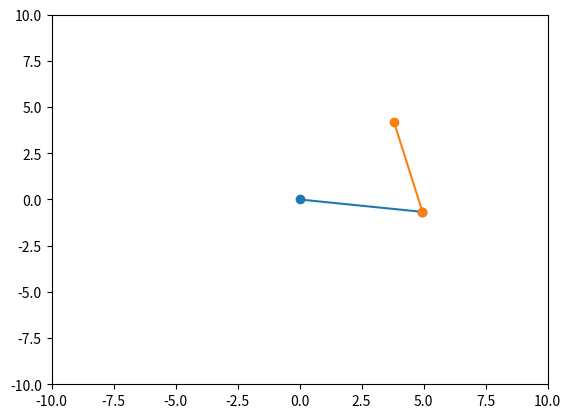

Python code for this plot:
#vaishnavi kokadwar (18110183)

import math
import numpy as np
import matplotlib.pyplot as plt

#TASK 2

#defining constants
l1 = 5
l2 = 5
hinge = (0,0)
I1 = 25
I2 = 25

#consider the position of the wall to be
xw = 4  
yw = 4
wall = (xw,yw)

#the following values depend on the position and orientation of the wall
thetaw = math.acos((xw**2+yw**2-l1**2-l2**2)/(2*l1*l2))
q1w = math.atan(yw/xw) - math.atan((l2*np.sin(thetaw))/(l1+l2*np.cos(thetaw)))
q2w = q1w + thetaw

#reaching out to this orientation
q11 = np.linspace(0,q1w,50)
q21 = np.linspace(0,q2w,50)

#animation
x11 = [0]*len(q11)
x21 = [0]*len(q11)
y11 = [0]*len(q11)
y21 = [0]*len(q11)

for i in range(len(q11)):
    x11[i] = hinge[0] + l1*np.cos(q11[i])
    y11[i] = hinge[1] + l1*np.sin(q11[i])
    
    x21[i] = x11[i] + l2*np.cos(q21[i])
    y21[i] = y11[i] + l2*np.sin(q21[i])
    
plt.ion()
plt.show()

for i in range(len(q11)):
    
    #plotting
    plt.clf()
    
    #setting limits
    plt.xlim([-10, 10])
    plt.ylim([-10, 10])
    
    plt.plot([hinge[0],x11[i]],[hinge[1],y11[i]],'-o')
    plt.plot([x11[i],x21[i]],[y11[i],y21[i]],'-o')
    
    # pause so that the figure can be seen
    plt.pause(0.01)
    
plt.ioff()
plt.show()



#applying force depending on orientation of the wall

fx = 25
fy = 25

tau1 = fy*l1*np.cos(q1w*3.14/180) - fx*l1*np.sin(q1w*3.14/180)
tau2 = fy*l2*np.cos(q2w*3.14/180) - fx*l2*np.sin(q2w*3.14/180)

q1 = [0]*100
q2 = [0]*100
q1[0] = q1w
q2[0] = q2w

x1 = [0]*100
x1[0] = l1*np.cos(q1w)
x2 = [0]*100
x2[0] = xw
y1 = [0]*100
y1[0] = l2*np.sin(q1w)
y2 = [0]*100
y2[0] = yw

for i in range(1,100):
    q1[i] = q1[i-1] + (tau1/I1)*0.01**2
    q2[i] = q2[i-1] + (tau2/I2)*0.01**2
    
    x1[i] = hinge[0] + l1*np.cos(q1[i])
    y1[i] = hinge[1] + l1*np.sin(q1[i])
    
    x2[i] = x1[i] + l2*np.cos(q2[i])
    y2[i] = y1[i] + l2*np.sin(q2[i])
    
plt.ion()
plt.show()

for i in range(100):
    
    #plotting
    plt.clf()
    
    #setting limits
    plt.xlim([-10, 10])
    plt.ylim([-10, 10])
    
    plt.plot([hinge[0],x1[i]],[hinge[1],y1[i]],'-o')
    plt.plot([x1[i],x2[i]],[y1[i],y2[i]],'-o')
    
    # pause so that the figure can be seen
    plt.pause(0.01)
    
plt.ioff()
plt.show()
    
    
    